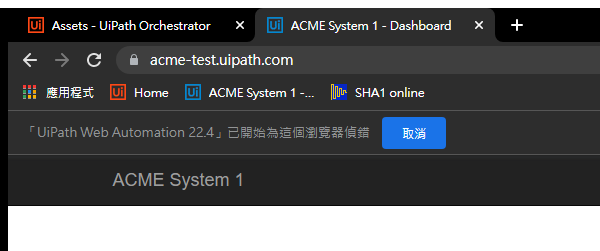
Task: Google Chrome Browser
Performer Part of Generate Yearly Report
Workflow: System1_NavigateTo_MonthlyReport

Step 1: Attach Browser 'chrome.exe ACME' in window 'ACME System 1 - Dashboard' (chrome.exe)
